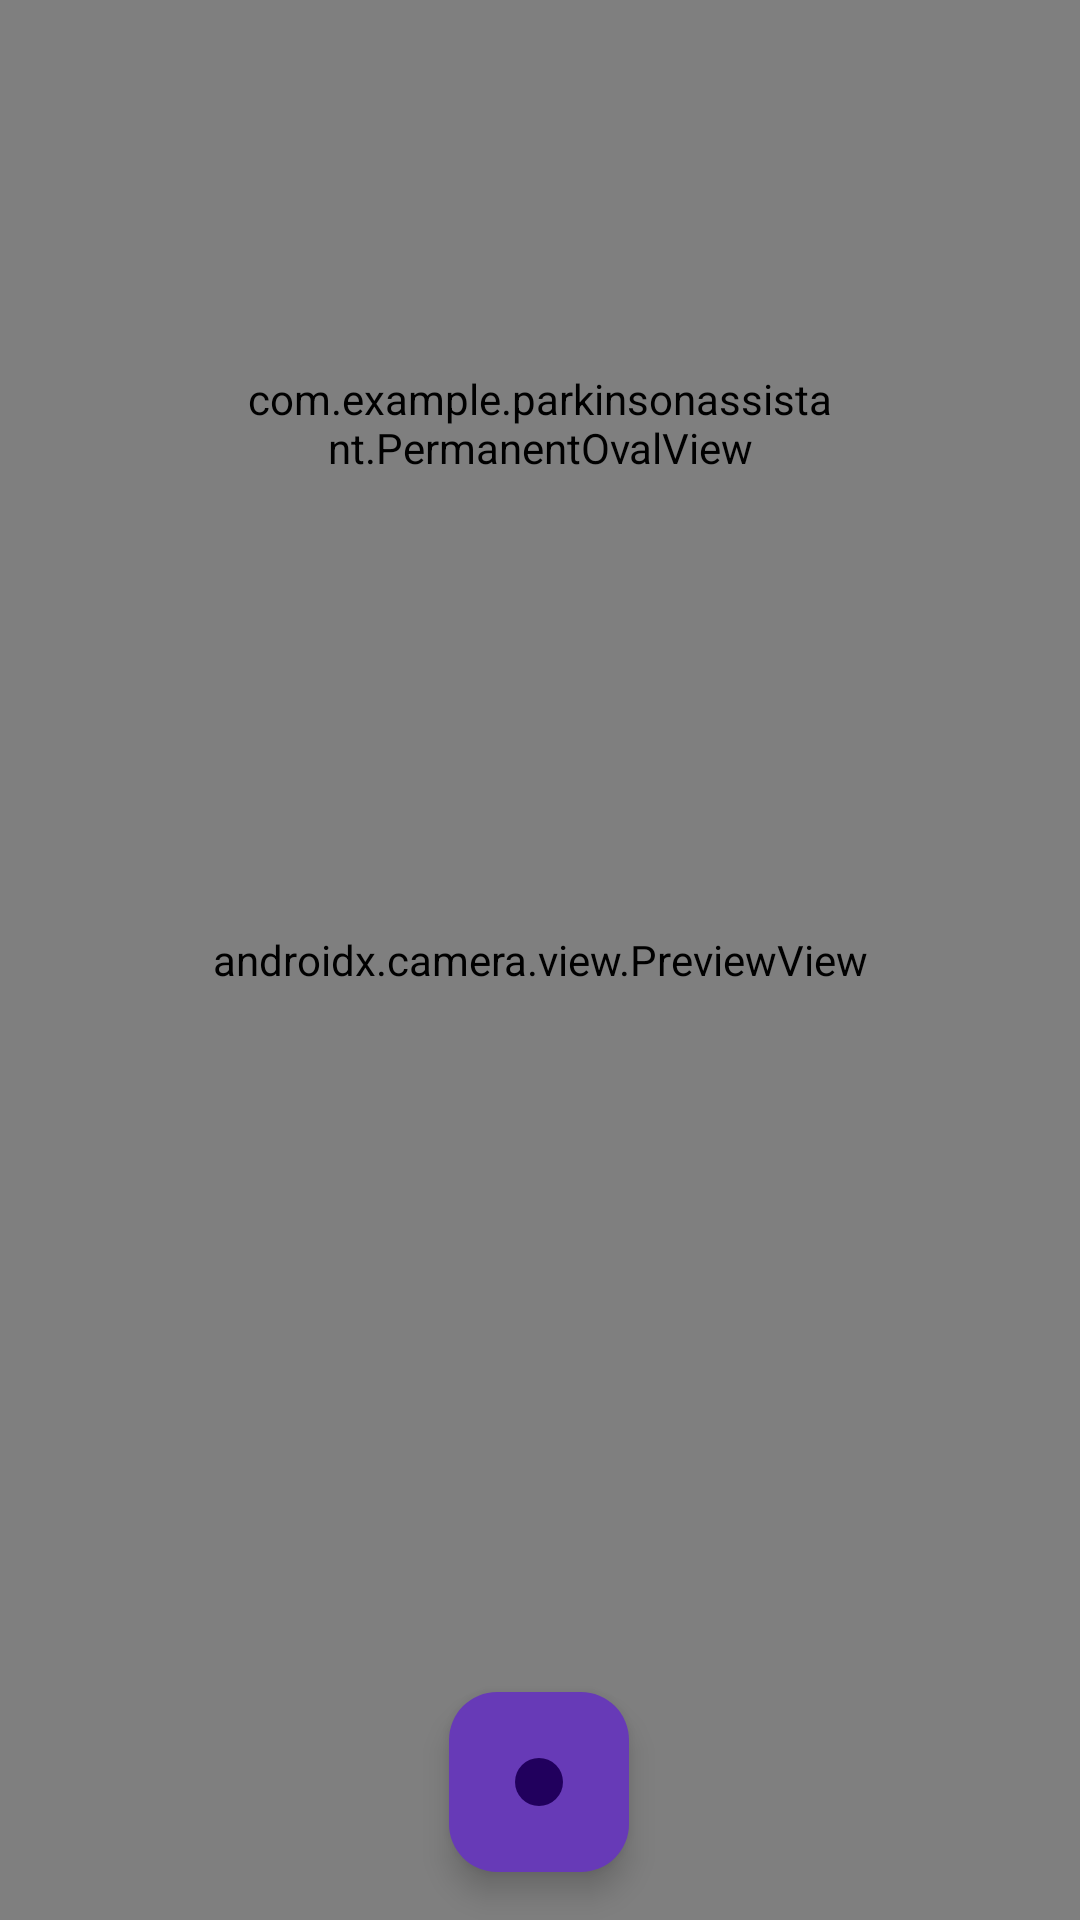

This screen was rendered from an Android layout file. Write that file and the resources it references.
<!-- AndroidManifest.xml: application theme Theme.ParkinsonAssistant -->
<!-- res/layout/activity_detection.xml -->
<?xml version="1.0" encoding="utf-8"?>
<androidx.constraintlayout.widget.ConstraintLayout
    xmlns:android="http://schemas.android.com/apk/res/android"
    xmlns:app="http://schemas.android.com/apk/res-auto"
    xmlns:tools="http://schemas.android.com/tools"
    android:layout_width="match_parent"
    android:layout_height="match_parent"
    android:background="#0C0B0B"
    tools:context=".FaceDetection">

    <RelativeLayout
        android:id="@+id/conlay"
        android:layout_width="match_parent"
        android:layout_height="wrap_content"
        app:layout_constraintEnd_toEndOf="parent"
        app:layout_constraintStart_toStartOf="parent"
        app:layout_constraintTop_toTopOf="parent">



        <androidx.camera.view.PreviewView
            android:id="@+id/pv"
            android:layout_width="match_parent"
            android:layout_height="640dp"
            app:layout_constraintBottom_toBottomOf="parent"
            app:layout_constraintEnd_toEndOf="parent"
            app:layout_constraintStart_toStartOf="parent">

        </androidx.camera.view.PreviewView>

        <TextView
            android:id="@+id/textView3"
            android:layout_width="wrap_content"
            android:layout_height="wrap_content"
            android:layout_alignParentTop="true"
            android:layout_centerHorizontal="true"
            android:layout_marginTop="16dp"
            android:text="Face detection status"
            android:textSize="18sp" />

        <TextView
            android:id="@+id/textViewFaceState"
            android:layout_width="wrap_content"
            android:layout_height="wrap_content"
            android:layout_below="@id/textView3"
            android:layout_centerHorizontal="true"
            android:layout_marginTop="16dp"
            android:textSize="18sp" />

        <com.example.parkinsonassistant.PermanentOvalView
            android:id="@+id/permanentOvalView"
            android:layout_width="200dp"
            android:layout_height="250dp"
            android:layout_centerHorizontal="true"
            android:layout_marginTop="16dp"/>







    </RelativeLayout>



    <com.google.android.material.floatingactionbutton.FloatingActionButton
        android:id="@+id/floatingActionButton2"
        android:layout_width="wrap_content"
        android:layout_height="wrap_content"
        android:layout_marginStart="177dp"
        android:layout_marginEnd="178dp"
        android:layout_marginBottom="16dp"
        android:clickable="true"
        android:foregroundGravity="center"
        android:scaleType="center"
        app:backgroundTint="#673AB7"
        app:barrierMargin="7dp"
        app:fabCustomSize="60dp"

        app:layout_constraintBottom_toBottomOf="parent"
        app:layout_constraintEnd_toEndOf="parent"
        app:layout_constraintStart_toStartOf="parent"
        app:srcCompat="@drawable/round_fiber_manual_record_24"
        android:contentDescription="TODO"
        android:focusable="true" />

</androidx.constraintlayout.widget.ConstraintLayout>
<!-- resources referenced by this layout -->
<resources>
  <!-- drawable round_fiber_manual_record_24 (drawable) -->
  <?xml version="1.0" encoding="utf-8"?>
  <vector android:height="24dp" android:tint="@android:color/holo_red_light"
      android:viewportHeight="24" android:viewportWidth="24"
      android:width="24dp" xmlns:android="http://schemas.android.com/apk/res/android">
      <path android:fillColor="@android:color/white" android:pathData="M12,12m-8,0a8,8 0,1 1,16 0a8,8 0,1 1,-16 0"/>
  </vector>
  <style name="Theme.ParkinsonAssistant" parent="Base.Theme.ParkinsonAssistant" />
  <style name="Base.Theme.ParkinsonAssistant" parent="Theme.Material3.DayNight.NoActionBar">
          
          
      </style>
</resources>
